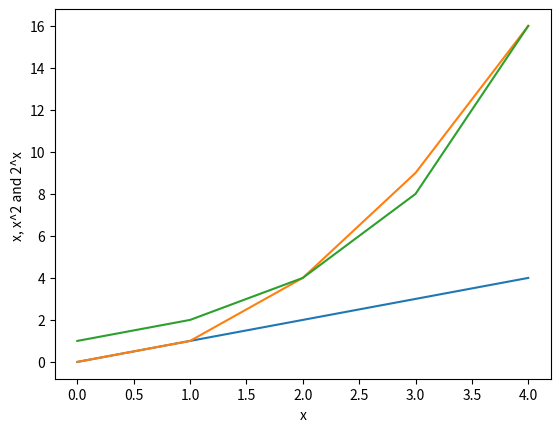

The script that saved this image:
# [redacted]
# Program that displays a plot of the functions x, x^2 and 2^x in the range [0,4].

# Referenced: Matplotlib(https://matplotlib.org/users/pyplot_tutorial.html)

# import matplotlib
import matplotlib.pyplot as plt

# plot of the functions x, x^2 and 2^x in the range [0,4]
plt.plot([0, 1, 2, 3, 4])
plt.plot([0, 1, 4, 9, 16])
plt.plot([1, 2, 4, 8, 16])

# Label for Y and X axis
plt.ylabel('x, x^2 and 2^x ')
plt.xlabel('x')

# shows the plots
plt.show()